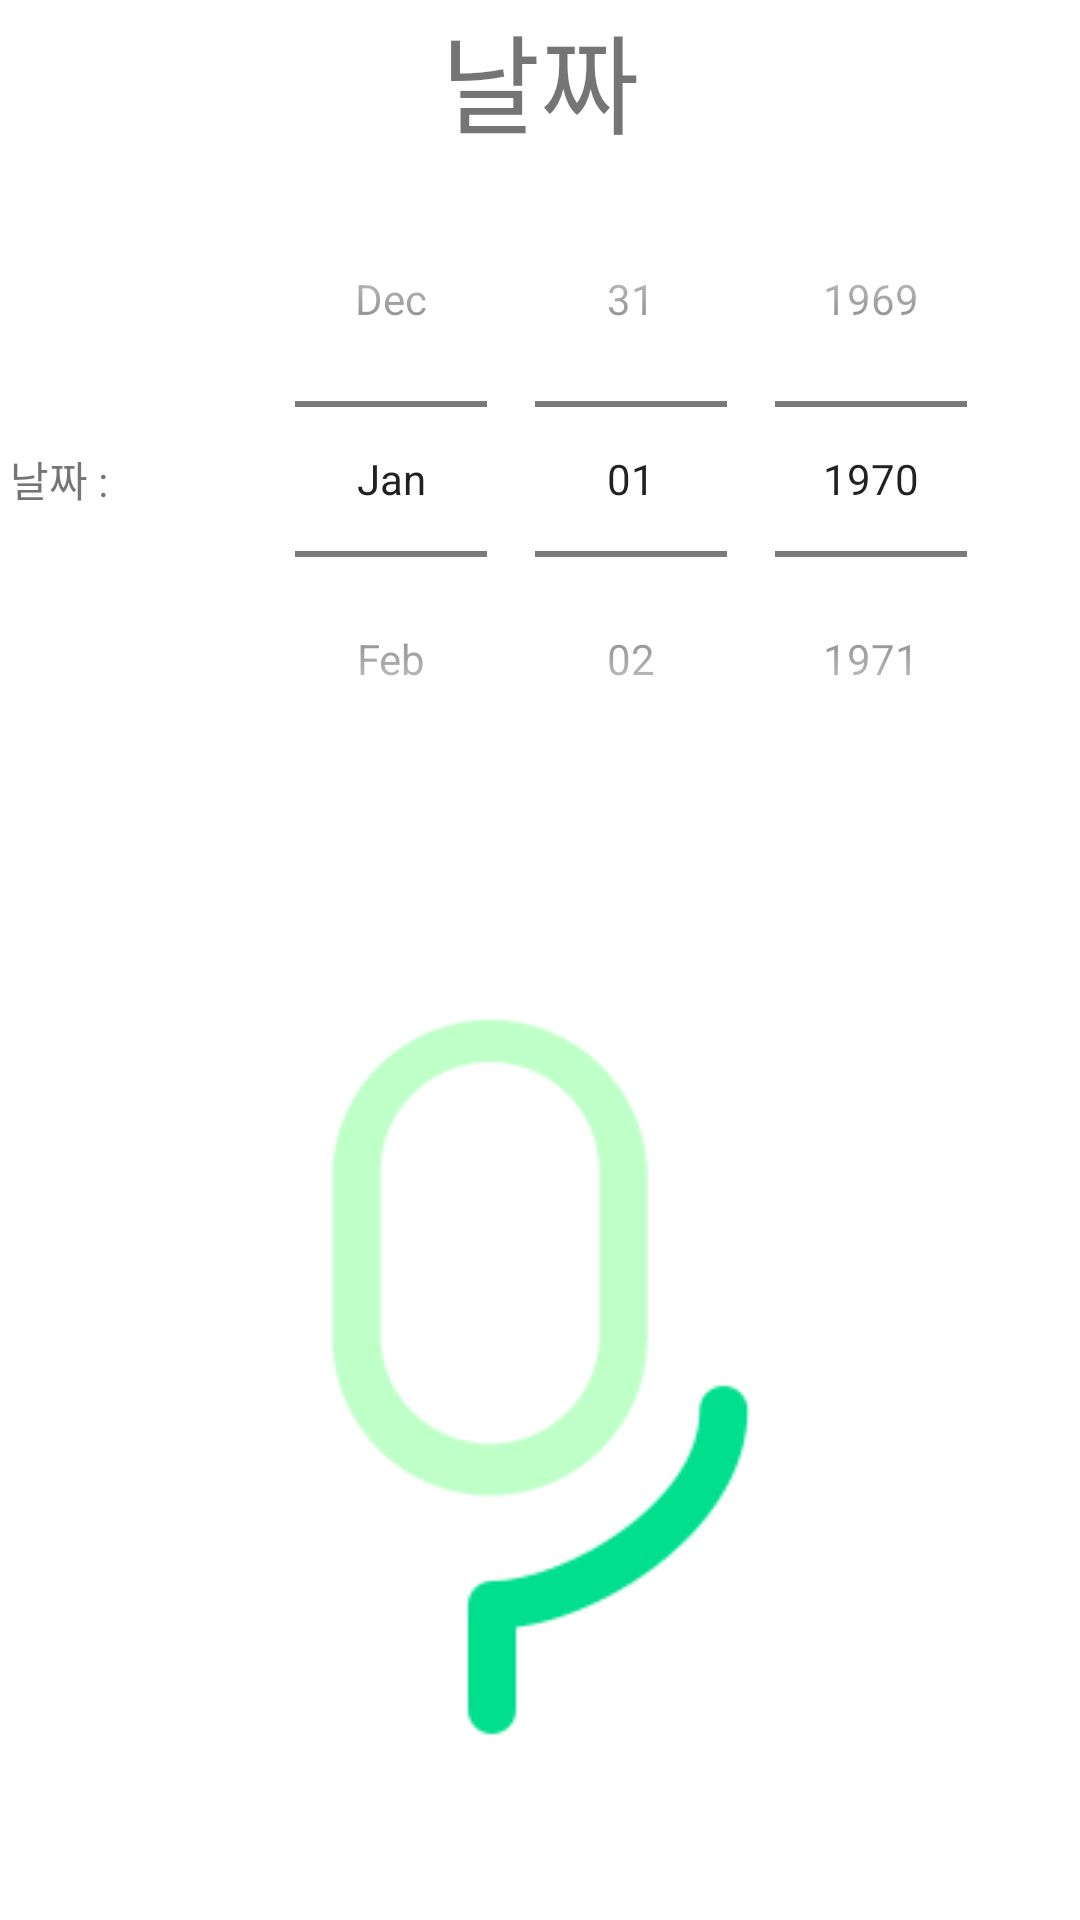

Android layout source for this screen:
<!-- AndroidManifest.xml: application theme Theme.Household_account_book -->
<!-- res/layout/date.xml -->
<?xml version="1.0" encoding="utf-8"?>
<LinearLayout xmlns:android="http://schemas.android.com/apk/res/android"
    xmlns:app="http://schemas.android.com/apk/res-auto"
    xmlns:tools="http://schemas.android.com/tools"
    android:layout_width="match_parent"
    android:layout_height="match_parent"

    android:orientation="vertical"
    android:layout_gravity="center">

    <TextView
        android:id="@+id/title"
        android:layout_width="match_parent"
        android:layout_height="wrap_content"
        android:text="날짜"
        android:fontFamily="@font/im_hyemin_bold"
        android:gravity="center"
        android:textSize="36sp" />
    <View
        android:layout_width="match_parent"
        android:layout_height="1dp"
        android:fontFamily="@font/im_hyemin_bold"
        android:layout_gravity="center"/>



    <LinearLayout
        android:layout_width="wrap_content"
        android:layout_height="wrap_content"
        android:orientation="horizontal">

        <TextView
            android:text=" 날짜 : "
            android:layout_gravity="center"
            android:fontFamily="@font/im_hyemin_bold"
            android:layout_width="wrap_content"
            android:layout_height="wrap_content" >
        </TextView>

        <DatePicker
            android:id="@+id/dp_edate"
            android:layout_gravity="center"
            android:layout_width="350dp"
            android:layout_height="wrap_content"
            android:calendarViewShown="false"
            android:fontFamily="@font/im_hyemin_bold"
            android:datePickerMode="spinner" />
    </LinearLayout>


    <ImageButton
        android:id="@+id/stt_date"
        android:layout_width="match_parent"
        android:layout_height="match_parent"
        android:layout_marginTop="10dp"
        android:background="@color/white"
        android:focusableInTouchMode="true"
        android:padding="0dp"
        android:src="@drawable/inputbtn"
        app:layout_constraintStart_toStartOf="parent"
        app:layout_constraintTop_toBottomOf="@+id/sttResult" />

</LinearLayout>
<!-- resources referenced by this layout -->
<resources>
  <color name="white">#FFFFFFFF</color>
  <!-- drawable inputbtn: png bitmap (drawable, 5170 bytes) -->
  <style name="Theme.Household_account_book" parent="Theme.MaterialComponents.DayNight.DarkActionBar">
          
          <item name="colorPrimary">@color/green_pry</item>
          <item name="colorPrimaryVariant">@color/green_be</item>
          <item name="colorOnPrimary">@color/white</item>
          
          <item name="colorSecondary">@color/teal_200</item>
          <item name="colorSecondaryVariant">@color/teal_700</item>
          <item name="colorOnSecondary">@color/black</item>
          
          <item name="android:statusBarColor" tools:targetApi="l">?attr/colorPrimaryVariant</item>
          
      </style>
  <color name="green_pry">#BEFFC8</color>
  <color name="green_be">#00DF8E</color>
  <color name="teal_200">#FF03DAC5</color>
  <color name="teal_700">#FF018786</color>
  <color name="black">#FF000000</color>
</resources>
